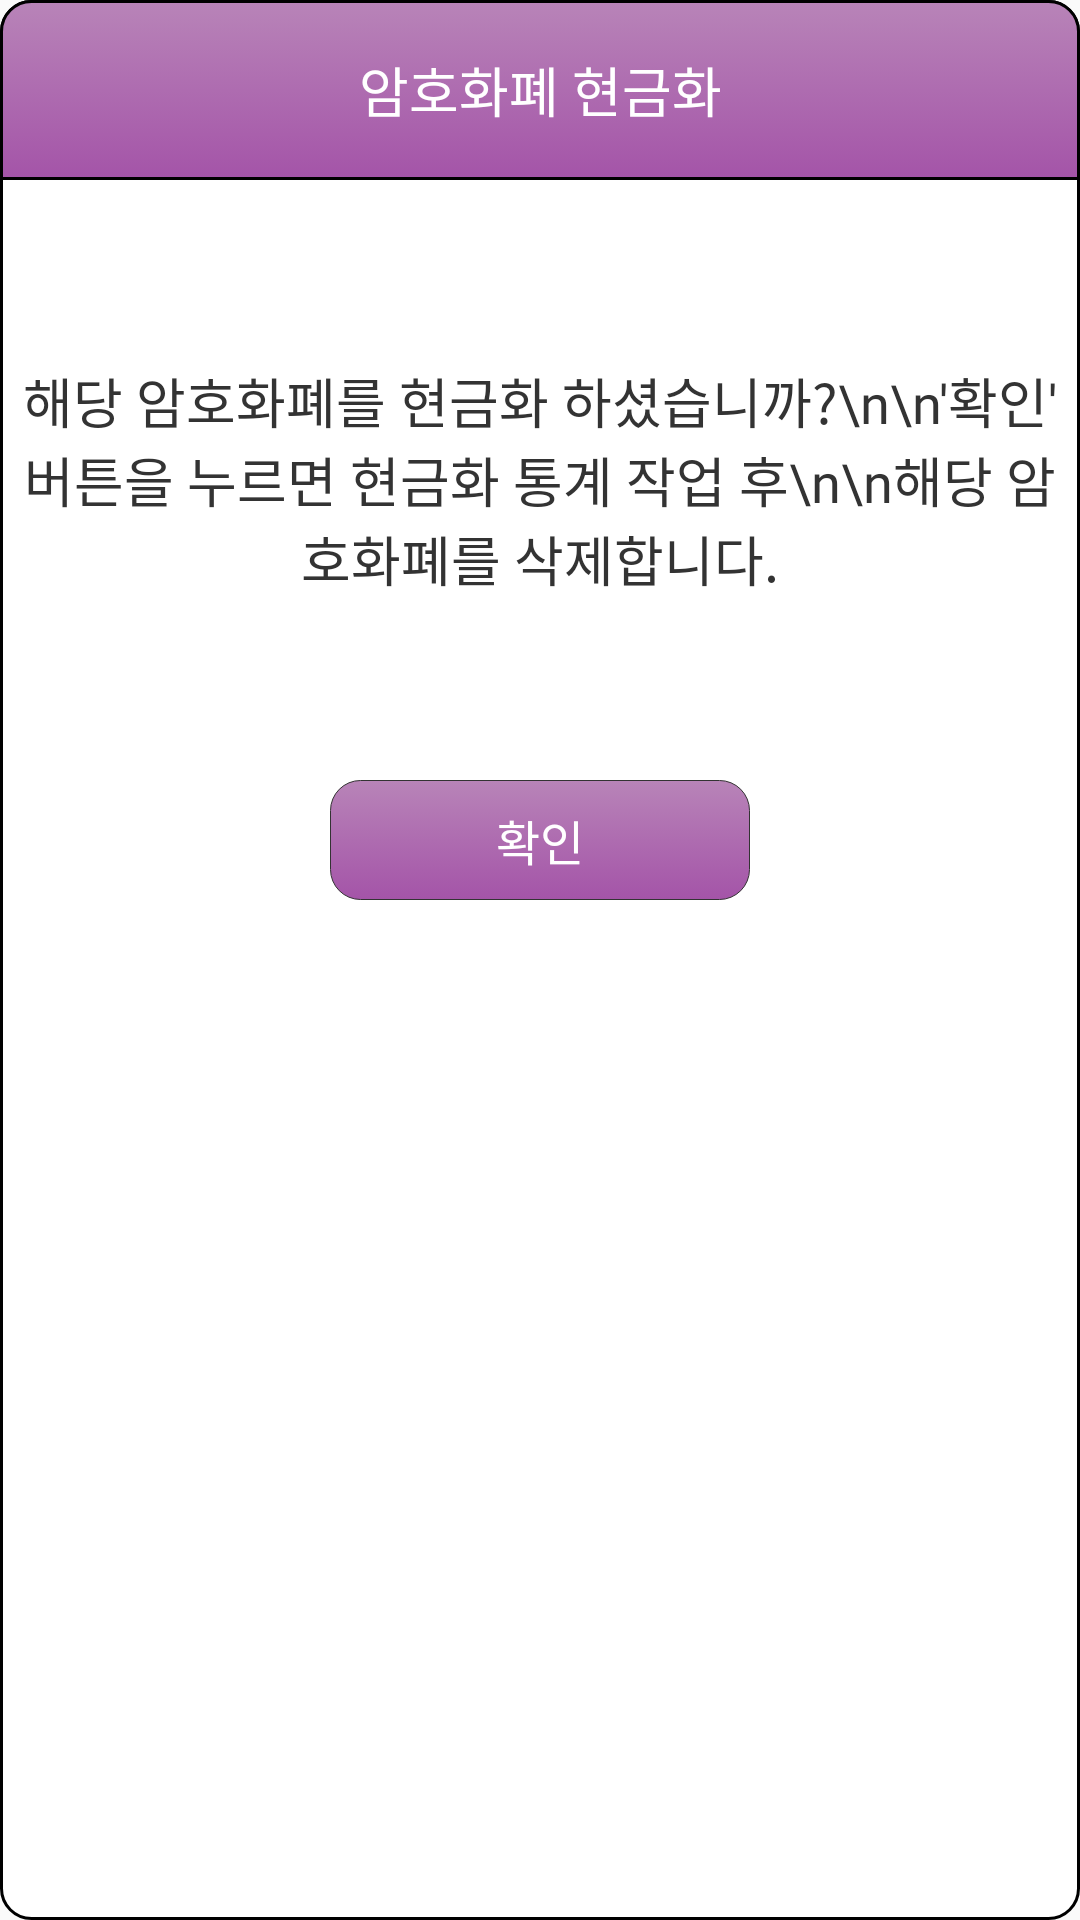

Reconstruct the res/layout file that produces this screen, plus the resources it refers to.
<!-- AndroidManifest.xml: application theme AppTheme -->
<!-- res/layout/dialog_crypto_encash.xml -->
<?xml version="1.0" encoding="utf-8"?>
<LinearLayout
    xmlns:android="http://schemas.android.com/apk/res/android"
    android:layout_width="330dp"
    android:layout_height="340dp"
    android:layout_marginBottom="45dp"
    android:orientation="vertical"
    android:background="@drawable/dialog_gradient">

    <LinearLayout
        android:layout_width="match_parent"
        android:layout_height="60dp"
        android:background="@drawable/round_shape_lr_wg_i_p_gra_nr">

        <TextView
            android:layout_width="match_parent"
            android:layout_height="match_parent"
            android:gravity="center"
            android:text="암호화폐 현금화"
            android:textSize="18sp"
            android:textColor="@android:color/white"
            android:fontFamily="@font/font_bold"/>
    </LinearLayout>

    <TextView
        android:layout_width="match_parent"
        android:layout_height="200dp"
        android:gravity="center"
        android:text="해당 암호화폐를 현금화 하셨습니까?\n\n'확인' 버튼을 누르면 현금화 통계 작업 후\n\n해당 암호화폐를 삭제합니다."
        android:textSize="18sp"
        android:textColor="#333333"
        android:fontFamily="@font/font_light"/>

    <TextView
        android:id="@+id/d_button_detail_encash"
        android:layout_width="140dp"
        android:layout_height="40dp"
        android:layout_gravity="center"
        android:gravity="center"
        android:text="확인"
        android:textSize="16sp"
        android:textColor="@android:color/white"
        android:fontFamily="@font/font_bold"
        android:background="@drawable/round_shape_lr_wg_i_p_gra"/>
</LinearLayout>
<!-- resources referenced by this layout -->
<resources>
  <!-- drawable dialog_gradient (drawable) -->
  <?xml version="1.0" encoding="utf-8"?>
  <selector
      xmlns:android="http://schemas.android.com/apk/res/android">
  
      <item>
          <shape>
              <solid
                  android:color="@android:color/white"/>
              <stroke
                  android:width="1dp"
                  android:color="@android:color/black"/>
              <corners
                  android:radius="10dp"/>
          </shape>
      </item>
  </selector>
  <!-- drawable round_shape_lr_wg_i_p_gra (drawable) -->
  <?xml version="1.0" encoding="utf-8"?>
  <selector
      xmlns:android="http://schemas.android.com/apk/res/android">
  
      <item
          android:state_focused="false"
          android:state_pressed="false">
  
          <shape>
              <gradient
                  android:startColor="#B884B8"
                  android:endColor="#A454A8"
                  android:angle="-90"/>
              <corners
                  android:radius="10dp"/>
              <stroke
                  android:color="#333333"
                  android:width="1px"/>
          </shape>
      </item>
  </selector>
  <!-- drawable round_shape_lr_wg_i_p_gra_nr (drawable) -->
  <?xml version="1.0" encoding="utf-8"?>
  <selector
      xmlns:android="http://schemas.android.com/apk/res/android">
  
      <item
          android:state_focused="false"
          android:state_pressed="false">
  
          <shape>
              <gradient
                  android:startColor="#B884B8"
                  android:endColor="#A454A8"
                  android:angle="-90"/>
              <corners
                  android:topLeftRadius="10dp"
                  android:topRightRadius="10dp"/>
              <stroke
                  android:color="@android:color/black"
                  android:width="1dp"/>
          </shape>
      </item>
  </selector>
  <style name="AppTheme" parent="Theme.AppCompat.Light.NoActionBar">
          <item name="colorPrimary">@color/colorPrimary</item>
          <item name="colorPrimaryDark">@color/colorPrimaryDark</item>
          <item name="colorAccent">@color/colorAccent</item>
      </style>
  <color name="colorPrimary">#FFFFFF</color>
  <color name="colorPrimaryDark">#000000</color>
  <color name="colorAccent">#FFFFFF</color>
</resources>
